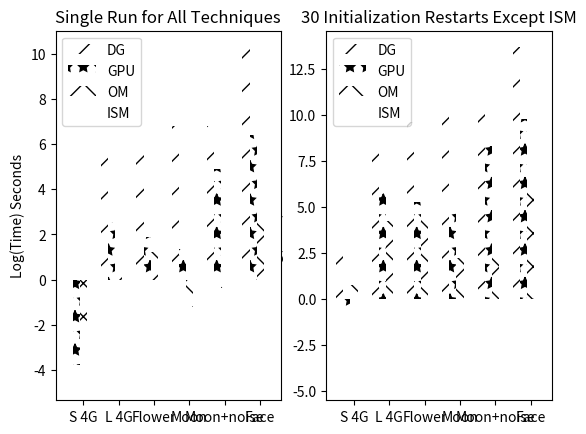

Source code (Python):
#!/usr/bin/python


"""
========
Barchart
========

A bar plot with errorbars and height labels on individual bars
"""
import numpy as np
import matplotlib.pyplot as plt

run_times = 30
KDAC = np.log(run_times*np.array([0.71, 295, 516, 909.6, 894, 29088]))
ISM = np.log(np.array([0.01, 1.7, 3.6, 0.35, 0.78, 18.56]))
GPU = np.log(run_times*np.array([0.023, 12.67, 6.49, 3.8, 134, 600]))
Orthogonal = np.log(run_times*np.array([0.07, 2.34, 3.4, 0.3, 0.68, 16.73]))


N = len(KDAC)

ind = np.arange(N)  # the x locations for the groups
width = 0.20       # the width of the bars

plt.subplot(122)
rects1 = plt.bar(ind, KDAC, width, color='w', hatch="/" )
rects2 = plt.bar(ind + width, GPU, width, color='w', hatch='*')
rects3 = plt.bar(ind + 2*width, Orthogonal, width, color='w', hatch='x')
rects4 = plt.bar(ind + 3*width, ISM, width, color='w')

# add some text for labels, title and axes ticks
plt.ylabel('Log(Time) Seconds')
plt.title('30 Initialization Restarts Except ISM')
plt.xticks(ind + (width*4) / 2, ('S 4G', 'L 4G', 'Flower', 'Moon', 'Moon+noise', 'Face'))

#plt.ylim([minMag,maxMag])

plt.legend((rects1[0], rects2[0], rects3[0], rects4[0]), ('DG', 'GPU', 'OM', 'ISM'), loc = 'best')


plt.subplot(121)

KDAC = np.log(np.array([0.71, 295, 516, 909.6, 894, 29088]))
ISM = np.log(np.array([0.01, 1.7, 3.6, 0.35, 0.78, 18.56]))
GPU = np.log(np.array([0.023, 12.67, 6.49, 3.8, 134, 600]))
Orthogonal = np.log(np.array([0.07, 2.34, 3.4, 0.3, 0.68, 16.73]))

rects1 = plt.bar(ind, KDAC, width, color='w', hatch="/" )
rects2 = plt.bar(ind + width, GPU, width, color='w', hatch='*')
rects3 = plt.bar(ind + 2*width, Orthogonal, width, color='w', hatch='x')
rects4 = plt.bar(ind + 3*width, ISM, width, color='w')

# add some text for labels, title and axes ticks
plt.ylabel('Log(Time) Seconds')
plt.title('Single Run for All Techniques')
plt.xticks(ind + (width*4) / 2, ('S 4G', 'L 4G', 'Flower', 'Moon', 'Moon+noise', 'Face'))

#plt.ylim([minMag,maxMag])

plt.legend((rects1[0], rects2[0], rects3[0], rects4[0]), ('DG', 'GPU', 'OM', 'ISM'), loc = 'best')


def autolabel(rects):
    """
    Attach a text label above each bar displaying its height
    """
    for rect in rects:
        height = rect.get_height()
        ax.text(rect.get_x() + rect.get_width()/2., 0.80*height,
                '%d' % int(height),
                ha='center', va='bottom')

#autolabel(rects1)
#autolabel(rects2)

plt.show()
